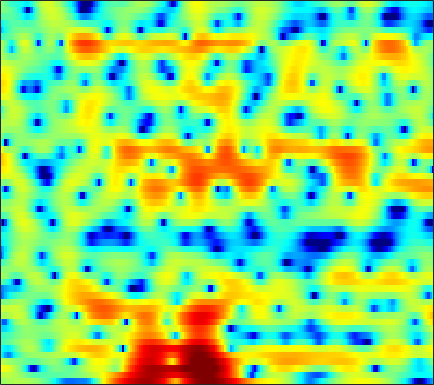

Values plotted in this chart, from the file beside it:
0.76285, 0.9816, 1.2493, 1.4632, 1.5915, 1.7215, 1.825, 1.8677, 1.8768, 1.8561, 1.8079, 1.7394, 1.6037, 1.4323, 1.2903, 1.0555, 0.76397, 0.50176, 0.09466, -0.39403, -0.96233, -1.448, -2.2037, -3.103
2.224, 2.342, 2.41, 2.382, 2.298, 2.107, 1.833, 1.577, 1.178, 0.7221, 0.2338, -0.1446, -0.635, -1.083, -1.37, -1.668, -1.856, -1.925, -1.938, -1.891, -1.81, -1.74, -1.662, -1.603
4.861, 4.654, 4.311, 3.892, 3.515, 2.918, 2.19, 1.544, 0.5121, -0.7753, -2.386, -3.913, -6.574, -10.53, -15.41, -27.38, -15.04, -10.68, -7.17, -4.892, -3.307, -2.427, -1.555, -0.955
2.383, 2, 1.533, 1.132, 0.894, 0.611, 0.3672, 0.1971, -0.04524, -0.3256, -0.6411, -0.8875, -1.211, -1.46, -1.57, -1.578, -1.4, -1.162, -0.7619, -0.3212, 0.0997, 0.3606, 0.6227, 0.7679
-4.694, -6.189, -8.396, -9.948, -9.697, -7.789, -5.592, -4.17, -2.649, -1.505, -0.6609, -0.1867, 0.2789, 0.5997, 0.7631, 0.8865, 0.9494, 0.9718, 0.9876, 1.008, 1.062, 1.124, 1.256, 1.435
-4.447, -4.933, -5.629, -5.943, -5.631, -4.528, -3.072, -1.99, -0.692, 0.3506, 1.124, 1.533, 1.866, 1.964, 1.881, 1.546, 0.975, 0.3662, -0.7049, -2.075, -3.64, -4.702, -5.158, -4.111
-2.326, -2.054, -1.715, -1.372, -1.082, -0.6347, -0.1432, 0.2204, 0.6799, 1.082, 1.386, 1.536, 1.606, 1.517, 1.335, 0.9064, 0.2529, -0.4035, -1.546, -2.957, -4.557, -5.602, -6.118, -5.137
-2.934, -2.844, -2.633, -2.312, -2.017, -1.581, -1.113, -0.7673, -0.3317, 0.02661, 0.3091, 0.4603, 0.5747, 0.585, 0.5315, 0.3887, 0.1761, -0.0131, -0.2737, -0.4968, -0.6464, -0.6837, -0.6087, -0.3532
-6.124, -6.604, -6.501, -5.577, -4.616, -3.298, -2.128, -1.389, -0.5849, -0.005241, 0.3885, 0.5646, 0.6729, 0.6507, 0.5775, 0.4301, 0.2585, 0.1448, 0.04401, 0.002429, 0.06042, 0.1724, 0.3977, 0.6946
-8.298, -11.52, -11.29, -7.081, -4.525, -2.047, -0.3454, 0.5621, 1.387, 1.829, 1.962, 1.873, 1.534, 0.9719, 0.4241, -0.3922, -1.234, -1.776, -2.25, -2.342, -2.023, -1.575, -0.824, -0.001304
1.72, 1.47, 1.409, 1.63, 1.912, 2.326, 2.697, 2.88, 2.952, 2.781, 2.324, 1.753, 0.666, -0.8711, -2.375, -5.029, -8.725, -12.52, -18.41, -16.34, -11.97, -9.638, -7.122, -4.927
2.974, 2.857, 2.78, 2.788, 2.821, 2.869, 2.88, 2.829, 2.629, 2.26, 1.664, 1.05, -0.05417, -1.505, -2.873, -5.069, -7.66, -9.72, -12.27, -14.5, -17.3, -21.5, -22.72, -13.49
-0.2447, -0.2701, -0.1234, 0.1554, 0.4112, 0.7466, 1.022, 1.175, 1.281, 1.256, 1.071, 0.8423, 0.3793, -0.2426, -0.8101, -1.67, -2.634, -3.381, -4.367, -5.272, -5.956, -6.16, -5.758, -4.563
-11.38, -9.949, -7.623, -5.803, -4.806, -3.789, -3.052, -2.597, -2.057, -1.568, -1.13, -0.8529, -0.5725, -0.3988, -0.3314, -0.3382, -0.4106, -0.4951, -0.6111, -0.6872, -0.6733, -0.5397, -0.2322, 0.2505
-10.33, -9.728, -8.563, -7.72, -7.434, -7.458, -7.617, -7.581, -6.965, -5.712, -4.182, -3.101, -1.83, -0.8411, -0.2705, 0.2785, 0.6477, 0.8081, 0.9371, 0.9887, 1.01, 1.027, 1.095, 1.261
-1.513, -2.086, -2.934, -4.055, -5.235, -7.62, -11.84, -17.93, -17.39, -9.328, -5.034, -2.891, -0.8503, 0.551, 1.293, 1.966, 2.311, 2.402, 2.305, 1.986, 1.475, 0.9722, 0.2281, -0.4452
1.538, 1.165, 0.6371, 0.02053, -0.4764, -1.159, -1.712, -1.897, -1.706, -1.039, -0.1193, 0.5758, 1.391, 2, 2.298, 2.482, 2.425, 2.225, 1.73, 0.9441, -0.2117, -1.408, -3.706, -7.563
0.2417, 0.298, 0.4065, 0.5268, 0.6178, 0.7415, 0.8735, 0.9989, 1.179, 1.359, 1.507, 1.573, 1.563, 1.405, 1.183, 0.7469, 0.1753, -0.3033, -0.9735, -1.636, -2.272, -2.741, -3.399, -3.952
-3.139, -2.482, -1.505, -0.5254, 0.1405, 0.9177, 1.538, 1.892, 2.218, 2.371, 2.33, 2.161, 1.712, 0.9866, 0.2345, -1.076, -2.74, -4.157, -5.905, -6.704, -6.099, -5.12, -3.71, -2.439
-11.78, -8.506, -5.19, -2.763, -1.347, 0.123, 1.224, 1.83, 2.384, 2.665, 2.669, 2.482, 1.961, 1.086, 0.1603, -1.543, -3.968, -6.48, -11.15, -14.22, -9.832, -6.729, -3.766, -1.687
-10.12, -8.259, -5.853, -3.766, -2.462, -1.022, 0.09881, 0.7568, 1.404, 1.798, 1.949, 1.906, 1.653, 1.177, 0.6826, -0.1216, -1.022, -1.683, -2.372, -2.649, -2.441, -2.027, -1.265, -0.4558
-5.915, -5.233, -4.21, -3.125, -2.312, -1.298, -0.4078, 0.1662, 0.7876, 1.232, 1.499, 1.585, 1.558, 1.388, 1.177, 0.8242, 0.4276, 0.1322, -0.2205, -0.4729, -0.5975, -0.6019, -0.5063, -0.315
-4.694, -4.34, -3.663, -2.812, -2.107, -1.15, -0.236, 0.3737, 1.055, 1.574, 1.921, 2.069, 2.114, 2.01, 1.844, 1.525, 1.11, 0.7614, 0.2616, -0.2516, -0.7385, -1.056, -1.384, -1.533
-6.525, -6.649, -5.801, -4.165, -2.811, -1.121, 0.298, 1.168, 2.077, 2.713, 3.093, 3.225, 3.216, 3.009, 2.742, 2.241, 1.598, 1.022, 0.1367, -0.9121, -2.137, -3.178, -4.598, -5.727
-13.12, -21.55, -12.16, -6.014, -3.213, -0.5887, 1.23, 2.226, 3.175, 3.745, 3.984, 3.967, 3.719, 3.227, 2.722, 1.894, 0.9378, 0.1478, -0.9929, -2.287, -3.887, -5.461, -8.566, -14.36
-2.077, -2.229, -1.794, -0.8055, 0.0854, 1.227, 2.192, 2.746, 3.241, 3.433, 3.318, 3.014, 2.312, 1.266, 0.2494, -1.352, -3.13, -4.366, -5.52, -5.896, -5.809, -5.674, -5.544, -5.23
0.8392, 0.8391, 0.9689, 1.27, 1.576, 2.012, 2.404, 2.628, 2.764, 2.673, 2.3, 1.804, 0.7826, -0.7153, -2.245, -5.056, -9.345, -14.8, -33.55, -13.99, -8.975, -6.794, -4.751, -3.22
0.2157, 0.1057, 0.1319, 0.3599, 0.6375, 1.11, 1.583, 1.877, 2.122, 2.143, 1.889, 1.51, 0.7578, -0.3135, -1.314, -2.878, -4.529, -5.569, -6.282, -5.965, -5.003, -4.117, -2.909, -1.814
-2.959, -3.838, -4.456, -3.945, -2.901, -1.298, 0.1373, 0.9678, 1.757, 2.177, 2.253, 2.107, 1.686, 1.043, 0.4506, -0.3922, -1.233, -1.77, -2.314, -2.565, -2.514, -2.29, -1.761, -1.118
-5.21, -8.471, -16.7, -11.72, -6.401, -2.281, 0.2069, 1.442, 2.51, 3.041, 3.179, 3.045, 2.579, 1.873, 1.222, 0.2246, -0.8711, -1.712, -2.755, -3.653, -4.174, -4.252, -3.863, -2.973
0.1915, -0.04637, -0.1734, 0.1828, 0.7717, 1.707, 2.558, 3.032, 3.382, 3.411, 3.112, 2.689, 1.873, 0.7494, -0.2962, -1.953, -3.902, -5.577, -7.96, -10.6, -13.48, -15.12, -14.48, -10.64
3.718, 3.749, 3.702, 3.657, 3.629, 3.549, 3.395, 3.202, 2.803, 2.24, 1.45, 0.7133, -0.4856, -2.02, -3.461, -5.832, -8.757, -11.43, -15.74, -20.06, -22.56, -22.81, -20.38, -15.21
5.801, 5.572, 5.206, 4.745, 4.336, 3.698, 2.948, 2.3, 1.365, 0.3364, -0.7575, -1.617, -2.871, -4.239, -5.435, -7.403, -9.936, -12.41, -16.5, -20.73, -20.22, -17.67, -14.49, -11.63
7.114, 6.606, 5.871, 5.038, 4.326, 3.257, 1.996, 0.9051, -0.7666, -2.602, -4.299, -5.281, -5.943, -6.064, -6.059, -6.234, -6.705, -7.18, -7.915, -8.419, -8.475, -8.272, -7.86, -7.271
7.461, 6.677, 5.645, 4.645, 3.892, 2.793, 1.41, 0.08332, -2.364, -6.088, -12.74, -24.68, -13.51, -7.839, -5.662, -3.901, -2.939, -2.512, -2.263, -2.214, -2.325, -2.505, -2.908, -3.644
4.73, 3.205, 1.586, 0.938, 0.9651, 1.12, 1.035, 0.6717, -0.189, -1.446, -2.67, -3.191, -2.869, -1.798, -0.9537, 0.05444, 0.8226, 1.21, 1.549, 1.643, 1.498, 1.237, 0.6733, -0.2433
-1.157, -5.485, -19.3, -10.99, -5.786, -2.413, -0.6896, 0.005042, 0.4502, 0.5825, 0.5524, 0.5486, 0.6103, 0.733, 0.9109, 1.168, 1.402, 1.551, 1.704, 1.785, 1.781, 1.697, 1.454, 1.09
0.298, -0.8336, -1.889, -2.059, -1.702, -0.9795, -0.2986, 0.09001, 0.3879, 0.4911, 0.4276, 0.3028, 0.04997, -0.2269, -0.4151, -0.622, -0.7248, -0.7022, -0.57, -0.318, -0.008445, 0.2188, 0.4677, 0.6341
1.755, 1.456, 1.183, 1.054, 1.044, 1.085, 1.116, 1.093, 0.9585, 0.6506, 0.1701, -0.3336, -1.173, -2.186, -3.071, -4.23, -5.056, -5.225, -4.733, -3.723, -2.586, -1.785, -0.8542, -0.1272
1.604, 1.734, 1.943, 2.124, 2.241, 2.311, 2.267, 2.131, 1.806, 1.257, 0.4602, -0.3367, -1.732, -3.679, -5.675, -9.542, -16.66, -22.81, -12.85, -7.731, -4.726, -3.142, -1.595, -0.5241
-0.7761, 0.1563, 1.226, 2.046, 2.464, 2.795, 2.885, 2.803, 2.494, 1.979, 1.233, 0.5286, -0.6538, -2.106, -3.344, -5.127, -6.568, -6.91, -6.125, -4.582, -3.031, -2.037, -1.019, -0.3039
-3.649, -1.391, 0.6027, 1.844, 2.423, 2.847, 2.945, 2.854, 2.543, 2.073, 1.477, 0.9634, 0.2381, -0.4867, -1.001, -1.56, -1.911, -1.995, -1.827, -1.441, -0.9435, -0.5863, -0.2215, -0.05447
0.4589, 1.263, 2.131, 2.657, 2.842, 2.81, 2.506, 2.131, 1.514, 0.8065, 0.1061, -0.3849, -0.9435, -1.422, -1.695, -1.922, -1.973, -1.887, -1.62, -1.226, -0.7734, -0.4585, -0.1282, -0.01973
4.116, 4.177, 4.1, 3.804, 3.394, 2.568, 1.428, 0.38, -1.178, -2.723, -3.948, -4.529, -4.984, -5.261, -5.466, -5.73, -5.734, -5.428, -4.624, -3.514, -2.383, -1.623, -0.8019, -0.2325
5.971, 5.815, 5.379, 4.636, 3.818, 2.332, 0.2542, -1.819, -5.575, -11.13, -16.88, -14.74, -11.43, -10.29, -10.66, -12.7, -16.52, -17.11, -11.98, -7.734, -4.927, -3.423, -1.997, -1.007
6.39, 6.238, 5.798, 5.039, 4.249, 2.857, 1.016, -0.6971, -3.433, -6.388, -8.509, -8.917, -8.564, -8.438, -8.845, -9.991, -11.21, -11.12, -9.274, -6.938, -5.058, -4.032, -3.13, -2.64
5.624, 5.559, 5.27, 4.756, 4.242, 3.37, 2.323, 1.461, 0.2521, -0.8833, -1.846, -2.426, -3.017, -3.504, -3.802, -4.147, -4.353, -4.383, -4.245, -4.038, -3.911, -3.989, -4.406, -5.316
4.247, 4.237, 4.073, 3.785, 3.488, 3.021, 2.492, 2.071, 1.506, 0.9498, 0.4291, 0.08066, -0.3618, -0.7529, -1.027, -1.357, -1.653, -1.864, -2.163, -2.529, -3.041, -3.576, -4.593, -6.104
2.785, 2.717, 2.513, 2.253, 2.031, 1.776, 1.576, 1.452, 1.326, 1.187, 1.031, 0.8936, 0.6658, 0.4092, 0.1871, -0.1329, -0.4696, -0.7189, -1.072, -1.466, -1.925, -2.317, -2.961, -3.676
1.729, 1.34, 0.6773, -0.04724, -0.4768, -0.7305, -0.5467, -0.1924, 0.377, 0.8707, 1.198, 1.297, 1.269, 1.047, 0.797, 0.3976, -0.02174, -0.2846, -0.5651, -0.7435, -0.8895, -0.9992, -1.205, -1.46
1.786, 0.8321, -1.037, -3.861, -6.574, -8.588, -5.519, -2.854, -0.2886, 1.367, 2.298, 2.61, 2.576, 2.074, 1.44, 0.3429, -0.7766, -1.387, -1.51, -0.9678, -0.2338, 0.1871, 0.4978, 0.3964
1.645, 0.9701, -0.3907, -2.362, -4.015, -4.892, -2.909, -0.869, 1.369, 2.851, 3.647, 3.846, 3.535, 2.561, 1.246, -1.552, -6.64, -14.79, -11.47, -4.169, -0.7544, 0.6747, 1.629, 1.668
-3.295, -2.643, -2.029, -1.651, -1.396, -0.9636, -0.3372, 0.2147, 0.9182, 1.47, 1.756, 1.76, 1.472, 0.7947, 0.03802, -1.267, -2.637, -3.324, -3.16, -1.978, -0.6204, 0.2158, 0.899, 1.117
-7.882, -5.897, -4.083, -2.875, -2.224, -1.555, -1.047, -0.7572, -0.4703, -0.2906, -0.2137, -0.2344, -0.3207, -0.4848, -0.6006, -0.7607, -0.8218, -0.7589, -0.4985, -0.07102, 0.4299, 0.7964, 1.194, 1.457
-5.432, -4.479, -3.427, -2.628, -2.194, -1.813, -1.636, -1.613, -1.691, -1.873, -2.082, -2.202, -2.269, -2.134, -1.916, -1.466, -0.9109, -0.4516, 0.164, 0.7504, 1.276, 1.609, 1.979, 2.234
-1.924, -1.73, -1.532, -1.421, -1.423, -1.564, -1.886, -2.254, -2.949, -3.883, -5.008, -5.825, -6.489, -6.122, -5.221, -3.609, -2.002, -0.9288, 0.2808, 1.248, 1.988, 2.404, 2.791, 3.002
0.1949, -0.03744, -0.3703, -0.7592, -1.086, -1.582, -2.189, -2.78, -3.87, -5.505, -8.124, -11.39, -21.5, -17.98, -10.71, -5.744, -2.676, -1.014, 0.6319, 1.805, 2.617, 3.031, 3.342, 3.425
0.5674, -0.08481, -0.998, -1.881, -2.454, -3.007, -3.34, -3.523, -3.812, -4.276, -4.972, -5.527, -5.878, -5.204, -4.071, -2.221, -0.4831, 0.6072, 1.77, 2.592, 3.107, 3.311, 3.361, 3.175
